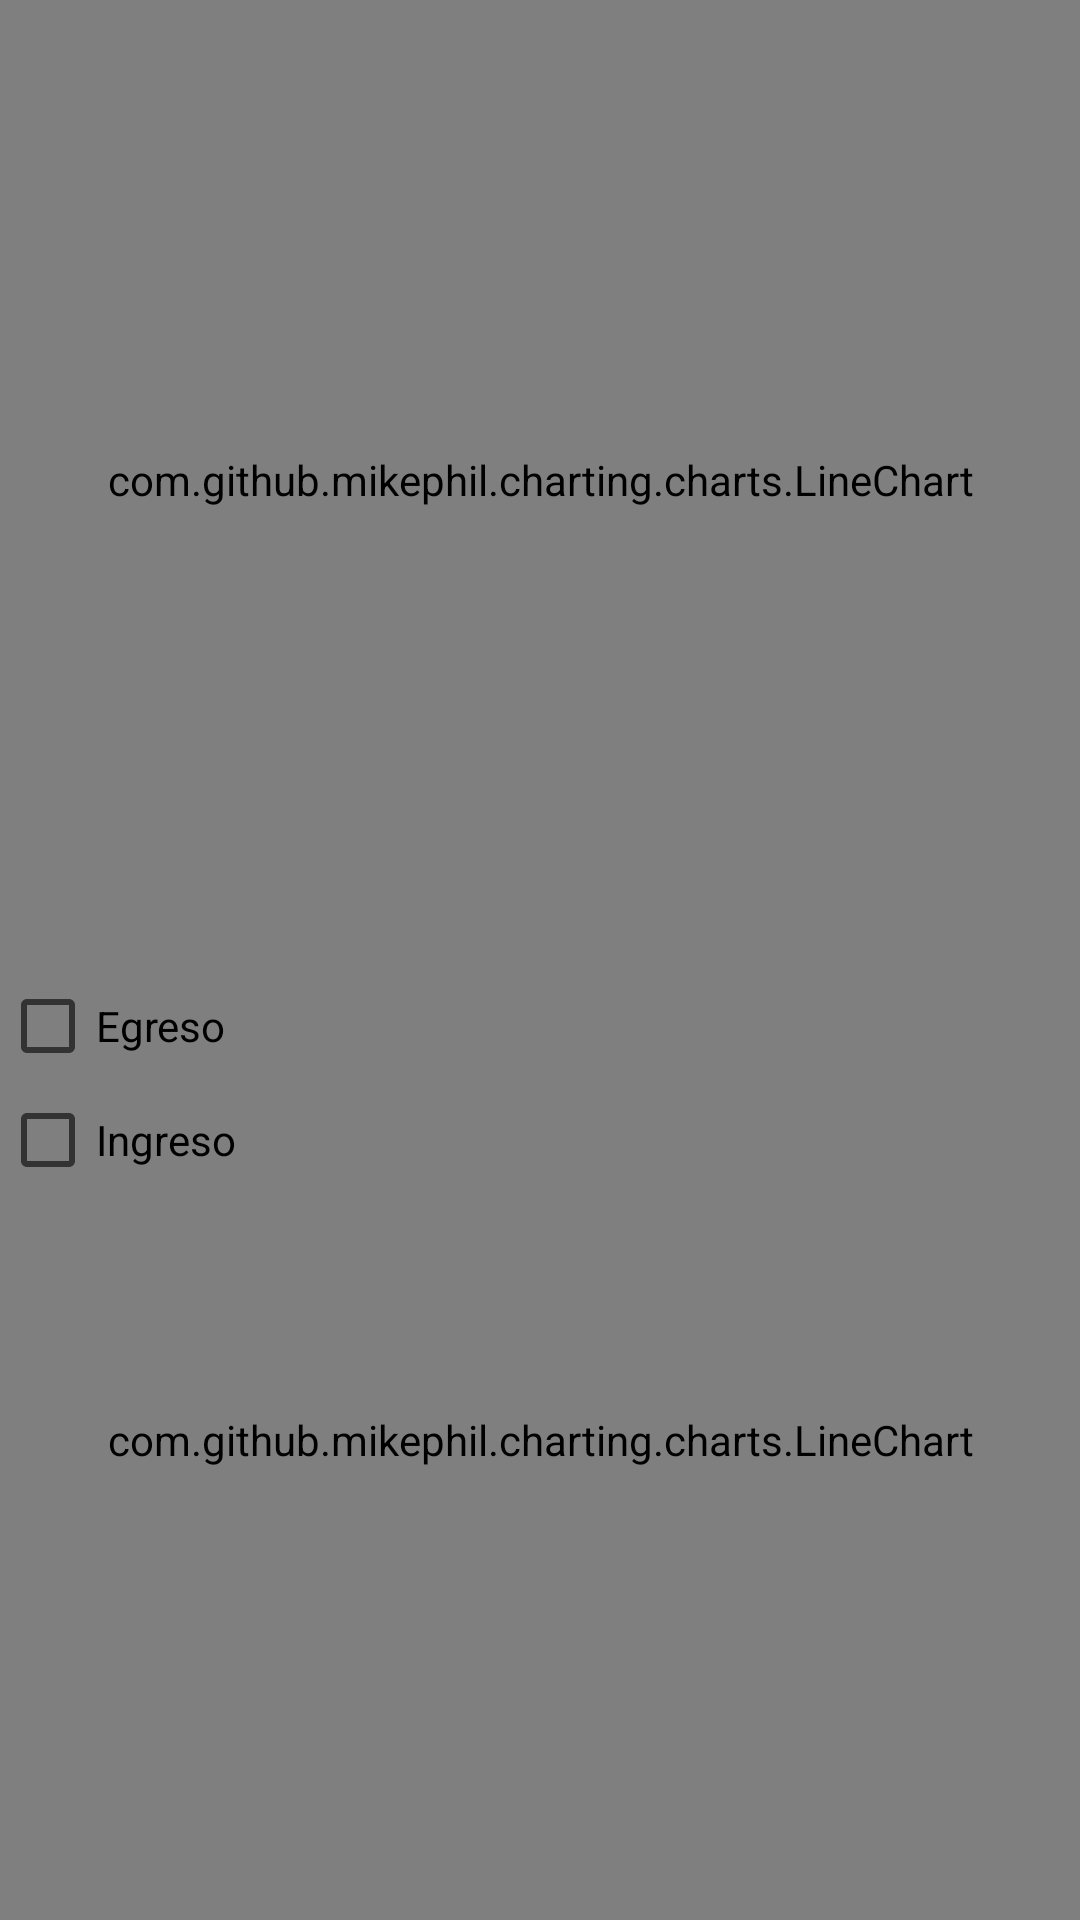

Android layout source for this screen:
<!-- AndroidManifest.xml: application theme Theme.Oneconomy -->
<!-- res/layout/activity_grafica_lineal.xml -->
<?xml version="1.0" encoding="utf-8"?>
<androidx.constraintlayout.widget.ConstraintLayout xmlns:android="http://schemas.android.com/apk/res/android"
    xmlns:app="http://schemas.android.com/apk/res-auto"
    xmlns:tools="http://schemas.android.com/tools"
    android:layout_width="match_parent"
    android:layout_height="match_parent"
    tools:context="src.Controler.Graficas.GraficaLineal">

    <LinearLayout
        android:layout_width="match_parent"
        android:layout_height="match_parent"
        android:orientation="vertical"
        tools:layout_editor_absoluteX="167dp"
        tools:layout_editor_absoluteY="269dp">

        <RelativeLayout
            android:layout_width="match_parent"
            android:layout_height="match_parent"
            android:layout_weight=".5"
            android:orientation="vertical">
            <com.github.mikephil.charting.charts.LineChart
                android:id="@+id/linchart_x"
                android:layout_width="match_parent"
                android:layout_height="match_parent"
                android:text="TextView"
                tools:layout_editor_absoluteX="202dp"
                tools:layout_editor_absoluteY="364dp" />
        </RelativeLayout>

        <RelativeLayout
            android:layout_weight=".5"
            android:layout_width="match_parent"
            android:layout_height="match_parent"
            android:orientation="vertical">
            <com.github.mikephil.charting.charts.LineChart
                android:id="@+id/linchart_y"
                android:layout_width="match_parent"
                android:layout_height="match_parent"
                android:text="TextView"
                tools:layout_editor_absoluteX="202dp"
                tools:layout_editor_absoluteY="364dp" />
            <CheckBox
                android:id="@+id/checkBoxEL"
                android:layout_width="wrap_content"
                android:layout_height="wrap_content"
                android:layout_marginTop="6dp"
                android:checked="false"
                android:onClick="checkEL"
                android:text="Egreso"/>

            <CheckBox
                android:id="@+id/checkBoxIL"
                android:layout_width="wrap_content"
                android:layout_height="wrap_content"
                android:layout_marginStart="0dp"
                android:layout_below="@id/checkBoxEL"
                android:layout_marginTop="6dp"
                android:layout_marginEnd="32dp"
                android:onClick="checkIL"
                android:text="Ingreso"
                app:layout_constraintEnd_toEndOf="parent"
                app:layout_constraintHorizontal_bias="0.051"
                app:layout_constraintStart_toEndOf="@+id/checkBoxEL" />
        </RelativeLayout>
    </LinearLayout>
</androidx.constraintlayout.widget.ConstraintLayout>
<!-- resources referenced by this layout -->
<resources>
  <style name="Theme.Oneconomy" parent="Theme.AppCompat.Light.NoActionBar">
          
          <item name="colorPrimary">@color/purple_500</item>
          <item name="colorPrimaryVariant">@color/purple_700</item>
          <item name="colorOnPrimary">@color/white</item>
          
          <item name="colorSecondary">@color/teal_200</item>
          <item name="colorSecondaryVariant">@color/teal_700</item>
          <item name="colorOnSecondary">@color/black</item>
          
          <item name="android:statusBarColor" tools:targetApi="l">?attr/colorPrimaryVariant</item>
  
          
      </style>
  <!-- not gathered from this repository: default colours our renderer supplied (Android Studio template values) -->
  <color name="purple_500">#FF6200EE</color>
  <color name="purple_700">#FF3700B3</color>
  <color name="teal_200">#FF03DAC5</color>
  <color name="teal_700">#FF018786</color>
  <color name="black">#FF000000</color>
  <color name="white">#FFFFFFFF</color>
</resources>
